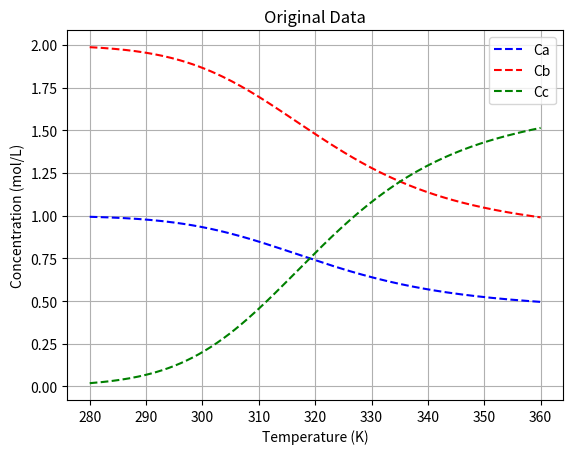

Write Python code to recreate this figure.
import numpy as np
import pandas as pd
import matplotlib.pyplot as plt
import sympy as sym
from sympy import symbols, Eq, solve
from scipy.optimize import fsolve


Cao = 1 #mol/L
Cbo = 2 #mol/L
Cco = 0 #mol/L
V = 10 #L
Q = 1 #L/s
tau = V/Q #s

#Parameters to tuning to obtain "aggressive" non-linearity
Afo = 10e12
Eaf = 90000 #J/mol
Aro = 10e10
Ear = 80000 #J/mol
R = 8.314 #J/mol


def equations(variables, T):
    Cc, Cb, Ca = variables
    kf = Afo * np.exp(-Eaf/(R*T)) #Arrhenius eqn for forward reaction
    kr = Aro * np.exp(-Ear/(R*T)) #arrhenius eqn for reverse reaction

    eq1 = Cao - Ca + -kf*Ca*(Cb**2)*tau + kr*(Cao-Ca+Cbo-Cb)*tau
    eq2 = Cbo - Cb + -2*kf*Ca*(Cb**2)*tau + 2*kr*(Cao-Ca+Cbo-Cb)*tau
    eq3=Cc-Cao+Ca-Cbo+Cb
    return [eq1, eq2, eq3]

# Define the range of T values
n = 150 #number of points #I'm gonna change this one from 1000 points and decrease it to 600.
T_values = np.linspace(280, 360, n)  # Adjust the range and number of points as needed         #change this for first half of the nonlinear equation that we have.


# Initial guess for fsolve
initial_guess = [Cco, Cbo, Cao]

# Lists to store results
Ca_values = np.ones(n)*Cao
Cb_values = np.ones(n)*Cbo
Cc_values = np.ones(n)*Cco
i=0
# Loop over each value of T and solve for Ca and Cb
for T in T_values:
    solution, infodict, ier, mesg = fsolve(equations, initial_guess, args=(T,), full_output=True)
    #solution, mesg = fsolve(equations, initial_guess, args=(T,))
    if ier == 1:  # ier == 1 indicates successful convergence
       Cc_values[i], Cb_values[i], Ca_values[i] = solution[0], solution[1], solution[2]
    else:
        print(f"Solver did not converge for T = {T}. Message: {mesg}")
    i+=1


#kf = Afo * np.exp(-Eaf/(R*T_values)) #Arrhenius eqn for forward reaction
#kr = Aro * np.exp(-Ear/(R*T_values)) #arrhenius eqn for reverse reaction
#ra=-kf*Ca*(Cb**2)*tau + kr*(Cao-Ca+Cbo-Cb)

# Print results or process them further
#for T, Ca, Cb, Cc in zip(T_values, Ca_values, Cb_values, Cc_values):
    #print(f"T: {T:.2f}, Ca: {Ca:.4f}, Cb: {Cb:.4f}, Cc: {Cc:.4f}")


# Create a DataFrame
data = pd.DataFrame({
    'Temperature (T)': T_values,
    'Ca': Ca_values,
    'Cb': Cb_values,
    'Cc': Cc_values
})

# Save to Excel
data.to_csv("./data.csv", index=False)
#data.to_excel("./data.xlsx", index=False)
print("Data saved to 'data.csv'")

# #added_part to generate data for check how effective can it extrapolate!
# T_limited = np.linspace(280, 600, 1000)
# data_limited = pd.DataFrame({
#     'Temperature (T)': T_limited,
#     'Ca': Ca_values,
#     'Cb': Cb_values,
#     'Cc': Cc_values
# })
# data_limited.to_csv("./data_limited.csv", index=False)
# plt.figure()
# plt.scatter(T_values, Ca_values)
# plt.scatter(T_values, Cb_values)
# plt.scatter(T_values, Cc_values)
# plt.show()


plt.plot(T_values, Ca_values,'b--',label='Ca')
plt.plot(T_values, Cb_values,'r--',label='Cb')
plt.plot(T_values, Cc_values,'g--',label='Cc')
    
plt.xlabel('Temperature (K)')
plt.ylabel('Concentration (mol/L)')
plt.title('Original Data')
plt.legend()
plt.grid()
plt.show()
